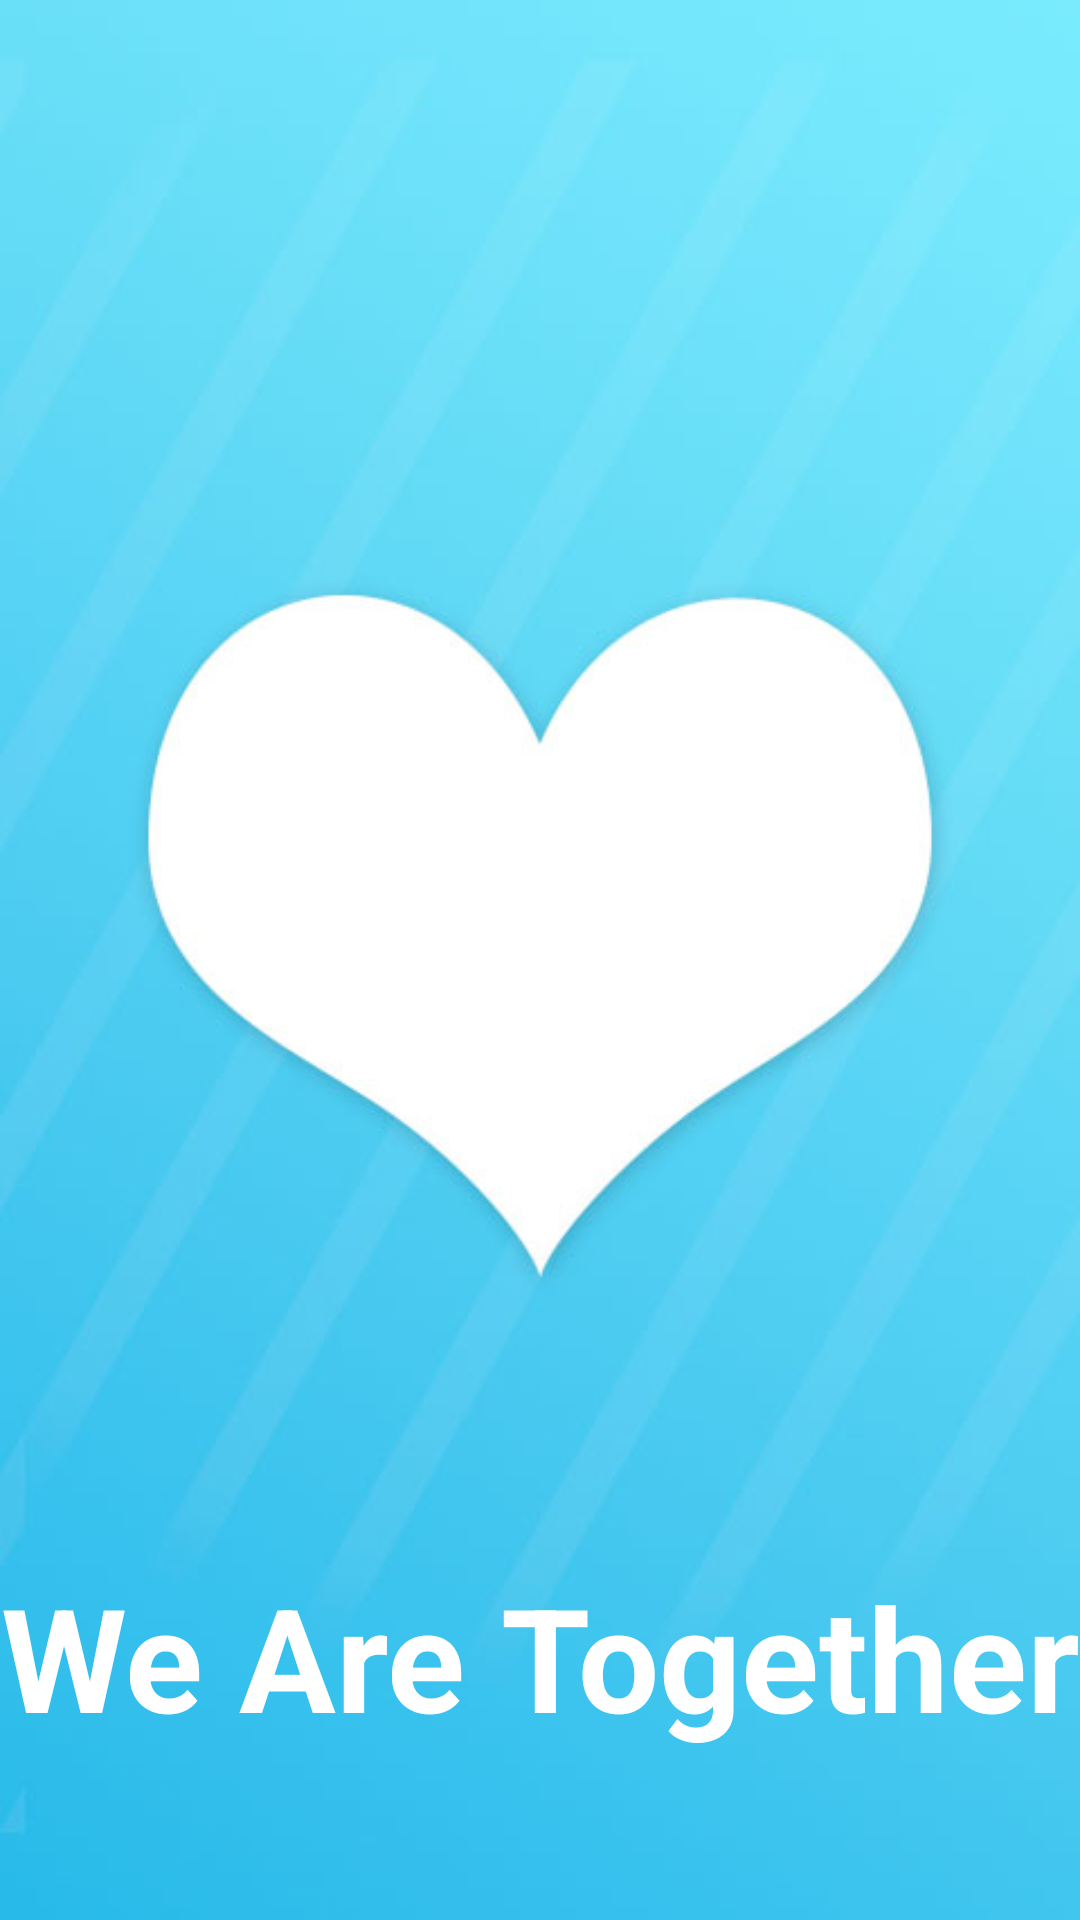

Produce the Android XML layout that renders to this screen, including the resource entries it uses.
<!-- AndroidManifest.xml: application theme Theme.WeTogether -->
<!-- res/layout/activity_splash.xml -->
<?xml version="1.0" encoding="utf-8"?>
<androidx.constraintlayout.widget.ConstraintLayout xmlns:android="http://schemas.android.com/apk/res/android"
    xmlns:app="http://schemas.android.com/apk/res-auto"
    xmlns:tools="http://schemas.android.com/tools"
    android:layout_width="match_parent"
    android:layout_height="match_parent"
    tools:context=".screens.SplashActivity">

    <ImageView
        android:layout_width="match_parent"
        android:layout_height="match_parent"
        android:src="@drawable/splash"
        android:scaleType="centerCrop"/>

    <TextView
        android:layout_width="match_parent"
        android:layout_height="wrap_content"
        android:text="We Are Together"
        android:textAlignment="center"
        android:textColor="@color/white"
        android:textSize="48sp"
        android:textStyle="bold"
        android:layout_marginTop="520dp"
        app:layout_constraintEnd_toEndOf="parent"
        app:layout_constraintStart_toStartOf="parent"
        app:layout_constraintTop_toTopOf="parent" />


</androidx.constraintlayout.widget.ConstraintLayout>
<!-- resources referenced by this layout -->
<resources>
  <color name="white">#FFFFFFFF</color>
  <!-- drawable splash: jpg bitmap (drawable, 19741 bytes) -->
  <style name="Theme.WeTogether" parent="Theme.MaterialComponents.DayNight.NoActionBar">
          
          <item name="colorPrimary">@color/purple_500</item>
          <item name="colorPrimaryVariant">@color/purple_700</item>
          <item name="colorOnPrimary">@color/white</item>
          
          <item name="colorSecondary">@color/teal_200</item>
          <item name="colorSecondaryVariant">@color/teal_700</item>
          <item name="colorOnSecondary">@color/black</item>
          
          <item name="android:statusBarColor" tools:targetApi="l">?attr/colorPrimaryVariant</item>
          
      </style>
  <color name="purple_500">#FF6200EE</color>
  <color name="purple_700">#FF3700B3</color>
  <color name="teal_200">#FF03DAC5</color>
  <color name="teal_700">#FF018786</color>
  <color name="black">#FF000000</color>
</resources>
